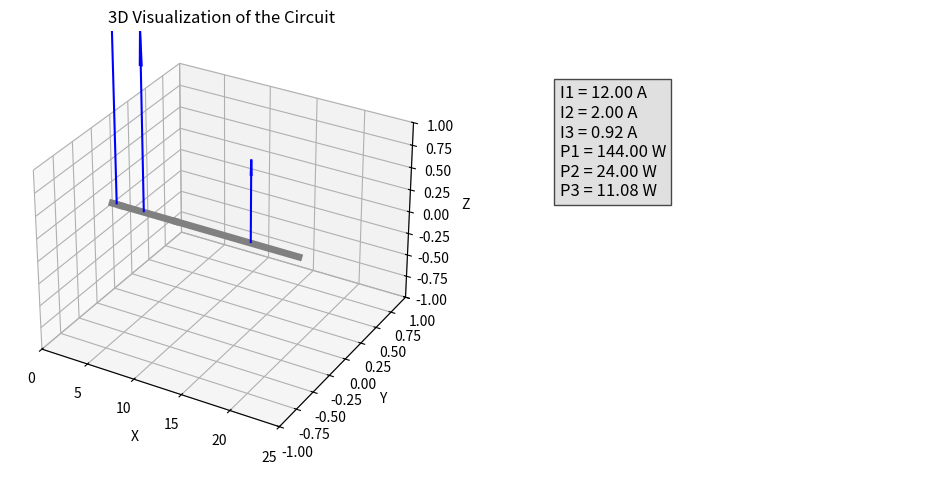

The matplotlib source for this figure:
import numpy as np
import pandas as pd
import matplotlib.pyplot as plt
from mpl_toolkits.mplot3d import Axes3D

# Input values
V = 12.0  # Voltage
R1, R2, R3 = 1.0, 6.0, 13.0  # Resistances

# Calculate currents
I1 = V / R1
I2 = V / R2
I3 = V / R3

# Calculate powers
P1 = (V**2) / R1
P2 = (V**2) / R2
P3 = (V**2) / R3

# Create a pandas DataFrame
data = {
    'Resistor': ['R1', 'R2', 'R3'],
    'Resistance (Ω)': [R1, R2, R3],
    'Current (A)': [I1, I2, I3],
    'Power (W)': [P1, P2, P3]
}
df = pd.DataFrame(data)

# Visualization
fig = plt.figure(figsize=(12, 6))
ax1 = fig.add_subplot(121, projection='3d')
ax2 = fig.add_subplot(122)

# 3D Visualization of the circuit
# Customize your 3D visualization here (e.g., plot resistors, voltage sources, etc.)
resistor_positions = [(0, 0, 0), (1, 0, 0), (7, 0, 0)]  # Coordinates of resistor positions
resistor_lengths = [1, 6, 13]  # Lengths of resistors
current_positions = [(0.5, 0, 0), (3.5, 0, 0), (15, 0, 0)]  # Coordinates of current arrows
current_lengths = [I1, I2, I3]  # Lengths of current arrows

for i in range(len(resistor_positions)):
    ax1.plot([resistor_positions[i][0], resistor_positions[i][0] + resistor_lengths[i]], [0, 0], [0, 0], linewidth=5, color='gray')

for i in range(len(current_positions)):
    ax1.quiver(current_positions[i][0], 0, 0, 0, 0, current_lengths[i], color='blue', arrow_length_ratio=0.2)

ax1.set_xlim(0, 25)
ax1.set_ylim(-1, 1)
ax1.set_zlim(-1, 1)
ax1.set_xlabel('X')
ax1.set_ylabel('Y')
ax1.set_zlabel('Z')
ax1.set_title('3D Visualization of the Circuit')

# Display equations, formulas, and explanations as text or labels
equations = [
    f'I1 = {I1:.2f} A',
    f'I2 = {I2:.2f} A',
    f'I3 = {I3:.2f} A',
    f'P1 = {P1:.2f} W',
    f'P2 = {P2:.2f} W',
    f'P3 = {P3:.2f} W'
]
ax2.axis('off')
ax2.text(0.1, 0.6, '\n'.join(equations), fontsize=12, bbox={'facecolor': 'lightgray', 'alpha': 0.7})

# Customize the appearance for a beautiful and creative design
plt.show()
